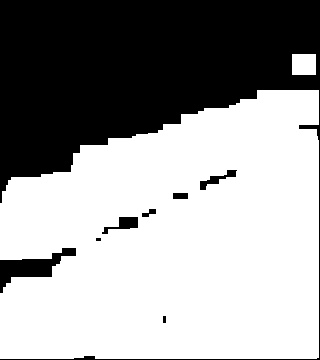

The data file committed next to this chart (first rows):
0.000000000000000000e+00, 0.000000000000000000e+00, 0.000000000000000000e+00, 0.000000000000000000e+00, 0.000000000000000000e+00, 0.000000000000000000e+00, 0.000000000000000000e+00, 0.000000000000000000e+00, 0.000000000000000000e+00, 0.000000000000000000e+00, 0.000000000000000000e+00, 0.000000000000000000e+00, 0.000000000000000000e+00, 0.000000000000000000e+00, 0.000000000000000000e+00, 0.000000000000000000e+00, 0.000000000000000000e+00, 0.000000000000000000e+00, 0.000000000000000000e+00, 0.000000000000000000e+00
0.000000000000000000e+00, 0.000000000000000000e+00, 0.000000000000000000e+00, 0.000000000000000000e+00, 0.000000000000000000e+00, 0.000000000000000000e+00, 0.000000000000000000e+00, 0.000000000000000000e+00, 0.000000000000000000e+00, 0.000000000000000000e+00, 0.000000000000000000e+00, 0.000000000000000000e+00, 0.000000000000000000e+00, 0.000000000000000000e+00, 0.000000000000000000e+00, 0.000000000000000000e+00, 0.000000000000000000e+00, 0.000000000000000000e+00, 0.000000000000000000e+00, 0.000000000000000000e+00
0.000000000000000000e+00, 0.000000000000000000e+00, 0.000000000000000000e+00, 0.000000000000000000e+00, 0.000000000000000000e+00, 0.000000000000000000e+00, 0.000000000000000000e+00, 0.000000000000000000e+00, 0.000000000000000000e+00, 0.000000000000000000e+00, 0.000000000000000000e+00, 0.000000000000000000e+00, 0.000000000000000000e+00, 0.000000000000000000e+00, 0.000000000000000000e+00, 0.000000000000000000e+00, 0.000000000000000000e+00, 0.000000000000000000e+00, 0.000000000000000000e+00, 0.000000000000000000e+00
0.000000000000000000e+00, 0.000000000000000000e+00, 0.000000000000000000e+00, 0.000000000000000000e+00, 0.000000000000000000e+00, 0.000000000000000000e+00, 0.000000000000000000e+00, 0.000000000000000000e+00, 0.000000000000000000e+00, 0.000000000000000000e+00, 0.000000000000000000e+00, 0.000000000000000000e+00, 0.000000000000000000e+00, 0.000000000000000000e+00, 0.000000000000000000e+00, 0.000000000000000000e+00, 0.000000000000000000e+00, 0.000000000000000000e+00, 1.000000000000000000e+00, 0.000000000000000000e+00
0.000000000000000000e+00, 0.000000000000000000e+00, 0.000000000000000000e+00, 0.000000000000000000e+00, 0.000000000000000000e+00, 0.000000000000000000e+00, 0.000000000000000000e+00, 0.000000000000000000e+00, 0.000000000000000000e+00, 0.000000000000000000e+00, 0.000000000000000000e+00, 0.000000000000000000e+00, 0.000000000000000000e+00, 0.000000000000000000e+00, 0.000000000000000000e+00, 0.000000000000000000e+00, 0.000000000000000000e+00, 0.000000000000000000e+00, 0.000000000000000000e+00, 0.000000000000000000e+00
0.000000000000000000e+00, 0.000000000000000000e+00, 0.000000000000000000e+00, 0.000000000000000000e+00, 0.000000000000000000e+00, 0.000000000000000000e+00, 0.000000000000000000e+00, 0.000000000000000000e+00, 0.000000000000000000e+00, 0.000000000000000000e+00, 0.000000000000000000e+00, 0.000000000000000000e+00, 0.000000000000000000e+00, 0.000000000000000000e+00, 0.000000000000000000e+00, 0.000000000000000000e+00, 8.000000000000000000e+00, 8.000000000000000000e+00, 8.000000000000000000e+00, 0.000000000000000000e+00
0.000000000000000000e+00, 0.000000000000000000e+00, 0.000000000000000000e+00, 0.000000000000000000e+00, 0.000000000000000000e+00, 0.000000000000000000e+00, 0.000000000000000000e+00, 0.000000000000000000e+00, 0.000000000000000000e+00, 0.000000000000000000e+00, 0.000000000000000000e+00, 0.000000000000000000e+00, 8.000000000000000000e+00, 8.000000000000000000e+00, 8.000000000000000000e+00, 8.000000000000000000e+00, 8.000000000000000000e+00, 8.000000000000000000e+00, 8.000000000000000000e+00, 0.000000000000000000e+00
0.000000000000000000e+00, 0.000000000000000000e+00, 0.000000000000000000e+00, 0.000000000000000000e+00, 0.000000000000000000e+00, 0.000000000000000000e+00, 0.000000000000000000e+00, 0.000000000000000000e+00, 0.000000000000000000e+00, 0.000000000000000000e+00, 8.000000000000000000e+00, 8.000000000000000000e+00, 8.000000000000000000e+00, 8.000000000000000000e+00, 4.000000000000000000e+00, 4.000000000000000000e+00, 4.000000000000000000e+00, 6.000000000000000000e+00, 0.000000000000000000e+00, 0.000000000000000000e+00
0.000000000000000000e+00, 0.000000000000000000e+00, 0.000000000000000000e+00, 0.000000000000000000e+00, 0.000000000000000000e+00, 0.000000000000000000e+00, 1.500000000000000000e+01, 1.500000000000000000e+01, 1.500000000000000000e+01, 8.000000000000000000e+00, 4.000000000000000000e+00, 4.000000000000000000e+00, 4.000000000000000000e+00, 4.000000000000000000e+00, 4.000000000000000000e+00, 4.000000000000000000e+00, 4.000000000000000000e+00, 6.000000000000000000e+00, 2.000000000000000000e+00, 0.000000000000000000e+00
0.000000000000000000e+00, 0.000000000000000000e+00, 0.000000000000000000e+00, 0.000000000000000000e+00, 1.600000000000000000e+01, 6.000000000000000000e+00, 6.000000000000000000e+00, 6.000000000000000000e+00, 6.000000000000000000e+00, 6.000000000000000000e+00, 4.000000000000000000e+00, 4.000000000000000000e+00, 4.000000000000000000e+00, 4.000000000000000000e+00, 8.000000000000000000e+00, 6.000000000000000000e+00, 4.000000000000000000e+00, 4.000000000000000000e+00, 4.000000000000000000e+00, 0.000000000000000000e+00
0.000000000000000000e+00, 0.000000000000000000e+00, 1.200000000000000000e+01, 8.000000000000000000e+00, 8.000000000000000000e+00, 6.000000000000000000e+00, 6.000000000000000000e+00, 6.000000000000000000e+00, 6.000000000000000000e+00, 6.000000000000000000e+00, 8.000000000000000000e+00, 8.000000000000000000e+00, 8.000000000000000000e+00, 8.000000000000000000e+00, 8.000000000000000000e+00, 6.000000000000000000e+00, 4.000000000000000000e+00, 4.000000000000000000e+00, 4.000000000000000000e+00, 0.000000000000000000e+00
1.500000000000000000e+01, 8.000000000000000000e+00, 8.000000000000000000e+00, 8.000000000000000000e+00, 8.000000000000000000e+00, 6.000000000000000000e+00, 6.000000000000000000e+00, 6.000000000000000000e+00, 6.000000000000000000e+00, 6.000000000000000000e+00, 1.500000000000000000e+01, 1.200000000000000000e+01, 1.200000000000000000e+01, 1.200000000000000000e+01, 1.200000000000000000e+01, 1.200000000000000000e+01, 9.000000000000000000e+00, 9.000000000000000000e+00, 9.000000000000000000e+00, 0.000000000000000000e+00
6.000000000000000000e+00, 6.000000000000000000e+00, 6.000000000000000000e+00, 6.000000000000000000e+00, 8.000000000000000000e+00, 8.000000000000000000e+00, 8.000000000000000000e+00, 8.000000000000000000e+00, 1.500000000000000000e+01, 1.500000000000000000e+01, 2.000000000000000000e+01, 1.200000000000000000e+01, 1.200000000000000000e+01, 1.200000000000000000e+01, 1.200000000000000000e+01, 1.200000000000000000e+01, 8.000000000000000000e+00, 8.000000000000000000e+00, 8.000000000000000000e+00, 0.000000000000000000e+00
6.000000000000000000e+00, 6.000000000000000000e+00, 6.000000000000000000e+00, 6.000000000000000000e+00, 8.000000000000000000e+00, 1.500000000000000000e+01, 1.200000000000000000e+01, 0.000000000000000000e+00, 1.000000000000000000e+01, 8.000000000000000000e+00, 8.000000000000000000e+00, 8.000000000000000000e+00, 8.000000000000000000e+00, 1.200000000000000000e+01, 1.200000000000000000e+01, 1.200000000000000000e+01, 1.200000000000000000e+01, 6.000000000000000000e+00, 6.000000000000000000e+00, 0.000000000000000000e+00
6.000000000000000000e+00, 6.000000000000000000e+00, 6.000000000000000000e+00, 6.000000000000000000e+00, 1.200000000000000000e+01, 2.000000000000000000e+01, 2.000000000000000000e+01, 2.000000000000000000e+01, 1.200000000000000000e+01, 8.000000000000000000e+00, 8.000000000000000000e+00, 8.000000000000000000e+00, 8.000000000000000000e+00, 1.200000000000000000e+01, 1.200000000000000000e+01, 2.000000000000000000e+01, 1.200000000000000000e+01, 6.000000000000000000e+00, 6.000000000000000000e+00, 0.000000000000000000e+00
2.000000000000000000e+00, 6.000000000000000000e+00, 6.000000000000000000e+00, 0.000000000000000000e+00, 1.200000000000000000e+01, 1.200000000000000000e+01, 1.200000000000000000e+01, 1.200000000000000000e+01, 1.200000000000000000e+01, 1.200000000000000000e+01, 8.000000000000000000e+00, 8.000000000000000000e+00, 8.000000000000000000e+00, 1.200000000000000000e+01, 1.200000000000000000e+01, 1.200000000000000000e+01, 1.200000000000000000e+01, 6.000000000000000000e+00, 6.000000000000000000e+00, 0.000000000000000000e+00
0.000000000000000000e+00, 0.000000000000000000e+00, 0.000000000000000000e+00, 1.600000000000000000e+01, 1.600000000000000000e+01, 1.200000000000000000e+01, 1.200000000000000000e+01, 1.200000000000000000e+01, 1.200000000000000000e+01, 1.200000000000000000e+01, 1.200000000000000000e+01, 1.200000000000000000e+01, 2.000000000000000000e+01, 2.000000000000000000e+01, 9.000000000000000000e+00, 9.000000000000000000e+00, 9.000000000000000000e+00, 6.000000000000000000e+00, 6.000000000000000000e+00, 0.000000000000000000e+00
2.000000000000000000e+01, 2.000000000000000000e+01, 2.000000000000000000e+01, 2.000000000000000000e+01, 2.000000000000000000e+01, 1.200000000000000000e+01, 1.200000000000000000e+01, 1.200000000000000000e+01, 1.200000000000000000e+01, 1.200000000000000000e+01, 1.600000000000000000e+01, 1.200000000000000000e+01, 1.200000000000000000e+01, 1.200000000000000000e+01, 9.000000000000000000e+00, 9.000000000000000000e+00, 9.000000000000000000e+00, 9.000000000000000000e+00, 1.200000000000000000e+01, 0.000000000000000000e+00
2.000000000000000000e+01, 2.000000000000000000e+01, 2.000000000000000000e+01, 2.000000000000000000e+01, 2.000000000000000000e+01, 1.200000000000000000e+01, 1.200000000000000000e+01, 1.200000000000000000e+01, 1.200000000000000000e+01, 2.400000000000000000e+01, 1.200000000000000000e+01, 1.200000000000000000e+01, 1.200000000000000000e+01, 1.200000000000000000e+01, 9.000000000000000000e+00, 9.000000000000000000e+00, 9.000000000000000000e+00, 9.000000000000000000e+00, 1.200000000000000000e+01, 0.000000000000000000e+00
2.000000000000000000e+01, 2.000000000000000000e+01, 2.000000000000000000e+01, 2.000000000000000000e+01, 2.000000000000000000e+01, 1.600000000000000000e+01, 1.600000000000000000e+01, 2.000000000000000000e+01, 2.000000000000000000e+01, 2.400000000000000000e+01, 1.200000000000000000e+01, 1.200000000000000000e+01, 1.200000000000000000e+01, 1.200000000000000000e+01, 1.200000000000000000e+01, 6.000000000000000000e+00, 1.200000000000000000e+01, 1.200000000000000000e+01, 1.200000000000000000e+01, 0.000000000000000000e+00
2.000000000000000000e+01, 2.000000000000000000e+01, 2.000000000000000000e+01, 2.000000000000000000e+01, 2.000000000000000000e+01, 6.000000000000000000e+00, 4.000000000000000000e+00, 4.000000000000000000e+00, 4.000000000000000000e+00, 4.000000000000000000e+00, 1.200000000000000000e+01, 1.200000000000000000e+01, 1.200000000000000000e+01, 1.200000000000000000e+01, 1.200000000000000000e+01, 6.000000000000000000e+00, 1.200000000000000000e+01, 1.200000000000000000e+01, 1.200000000000000000e+01, 0.000000000000000000e+00
9.000000000000000000e+00, 9.000000000000000000e+00, 9.000000000000000000e+00, 2.000000000000000000e+01, 2.000000000000000000e+01, 6.000000000000000000e+00, 3.000000000000000000e+00, 3.000000000000000000e+00, 3.000000000000000000e+00, 4.000000000000000000e+00, 9.000000000000000000e+00, 9.000000000000000000e+00, 4.000000000000000000e+00, 4.000000000000000000e+00, 4.000000000000000000e+00, 4.000000000000000000e+00, 1.200000000000000000e+01, 1.200000000000000000e+01, 1.200000000000000000e+01, 0.000000000000000000e+00
